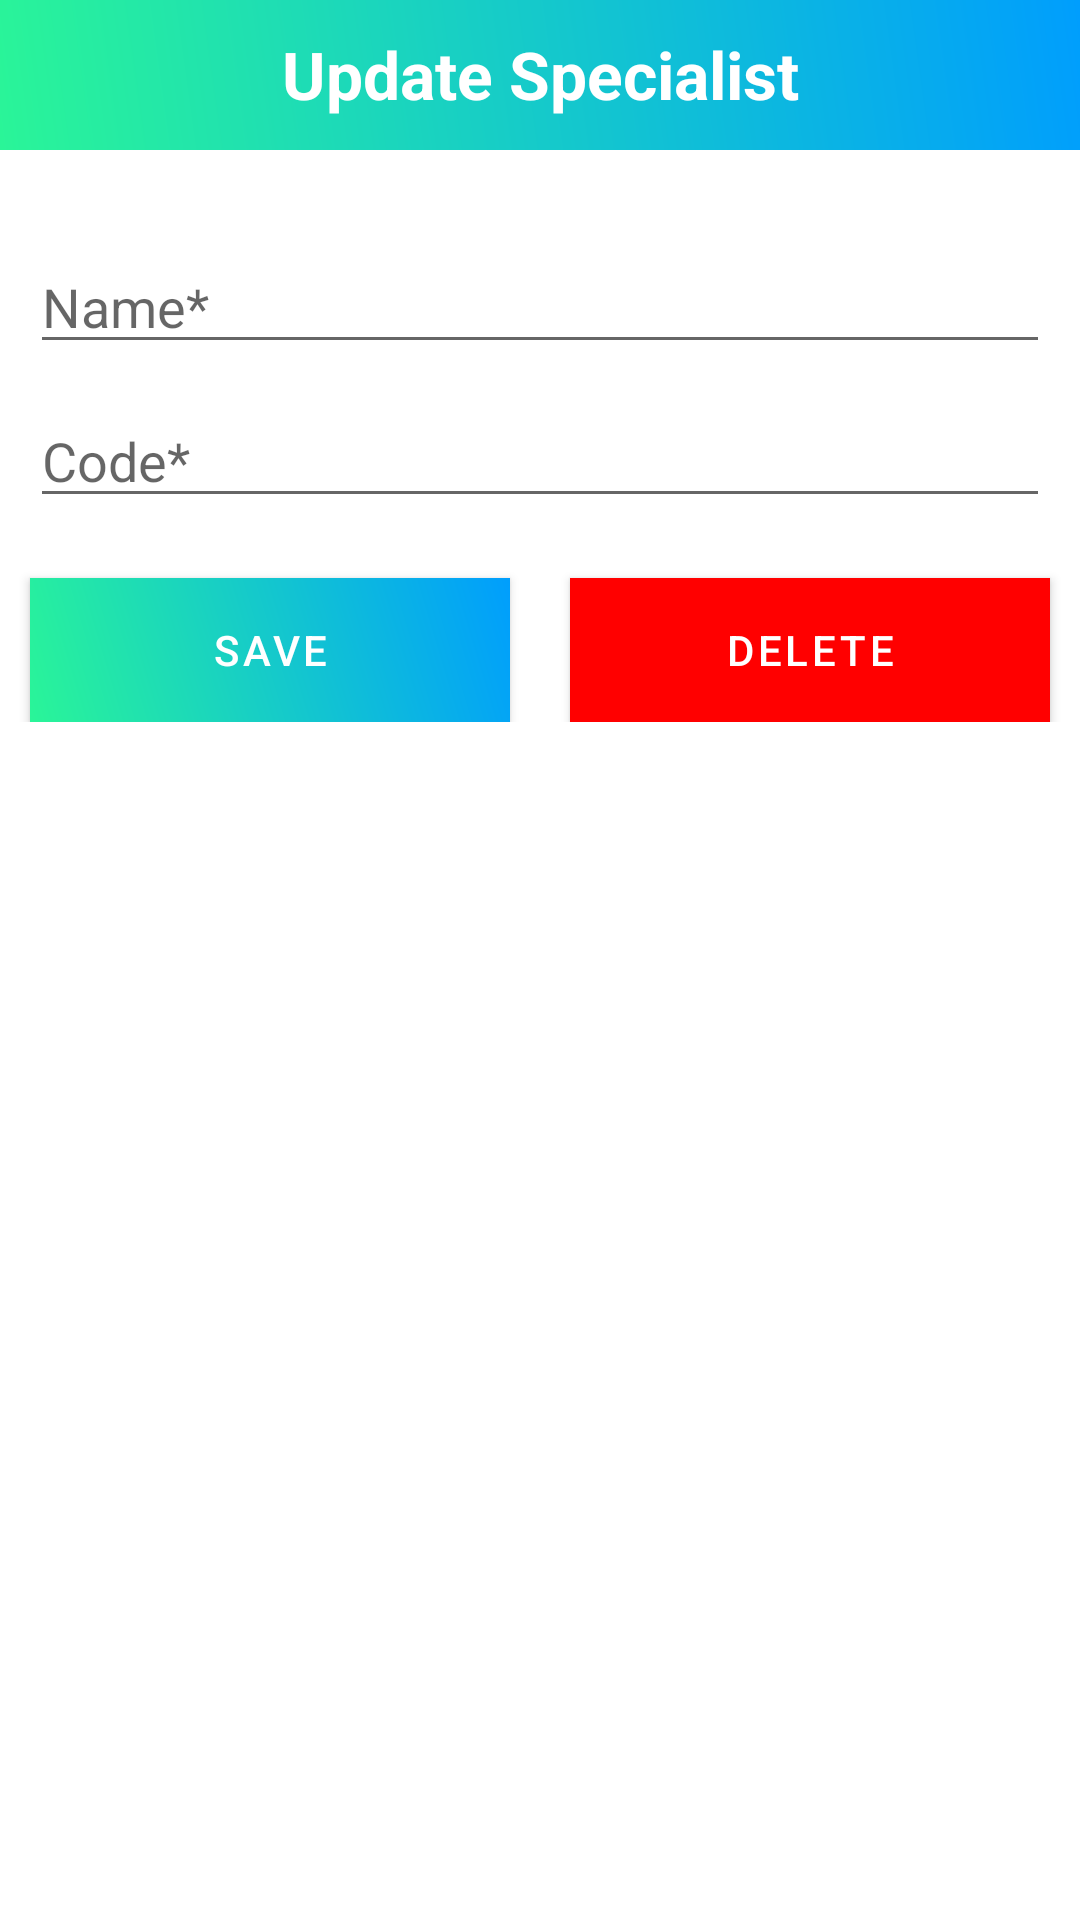

The Android layout XML behind this screen, and the referenced resources:
<!-- AndroidManifest.xml: application theme Theme.BTL -->
<!-- res/layout/activity_update_delete_specialist.xml -->
<?xml version="1.0" encoding="utf-8"?>
<androidx.constraintlayout.widget.ConstraintLayout xmlns:android="http://schemas.android.com/apk/res/android"
    xmlns:app="http://schemas.android.com/apk/res-auto"
    xmlns:tools="http://schemas.android.com/tools"
    android:layout_width="match_parent"
    android:layout_height="match_parent"
    tools:context=".Activity.UpdateDeleteSpecialistActivity">

    <View
        android:id="@+id/progressBarBackground"
        android:layout_width="match_parent"
        android:layout_height="match_parent"
        android:background="#42000000"
        android:translationZ="2dp"
        android:visibility="gone"
        app:layout_constraintBottom_toBottomOf="parent"
        app:layout_constraintLeft_toLeftOf="parent"
        app:layout_constraintRight_toRightOf="parent"
        app:layout_constraintTop_toTopOf="parent" />

    <ProgressBar
        android:id="@+id/progressBar"
        android:layout_width="wrap_content"
        android:layout_height="wrap_content"
        android:layout_centerInParent="true"
        android:translationZ="5dp"
        android:visibility="gone"
        app:layout_constraintBottom_toBottomOf="parent"
        app:layout_constraintLeft_toLeftOf="parent"
        app:layout_constraintRight_toRightOf="parent"
        app:layout_constraintTop_toTopOf="parent" />

    <ScrollView
        android:layout_width="match_parent"
        android:layout_height="wrap_content"
        app:layout_constraintLeft_toLeftOf="parent"
        app:layout_constraintRight_toRightOf="parent"
        app:layout_constraintTop_toTopOf="parent">

        <androidx.constraintlayout.widget.ConstraintLayout
            android:layout_width="match_parent"
            android:layout_height="wrap_content">

            <LinearLayout
                android:id="@+id/title"
                android:layout_width="match_parent"
                android:layout_height="50dp"
                android:background="@drawable/comment_gradient"
                android:orientation="horizontal"
                app:layout_constraintLeft_toLeftOf="parent"
                app:layout_constraintRight_toRightOf="parent"
                app:layout_constraintTop_toTopOf="parent">

                <ImageButton
                    android:id="@+id/btnBackArrow"
                    android:layout_width="50dp"
                    android:layout_height="50dp"
                    android:background="@null"
                    android:rotationY="180"
                    android:src="@drawable/ic_arrow_right_alt" />

                <com.google.android.material.textview.MaterialTextView
                    android:layout_width="match_parent"
                    android:layout_height="wrap_content"
                    android:layout_marginLeft="-50dp"
                    android:layout_marginTop="10dp"
                    android:gravity="center"
                    android:text="Update Specialist"
                    android:textColor="@color/white"
                    android:textSize="22dp"
                    android:textStyle="bold" />
            </LinearLayout>

            <EditText
                android:id="@+id/name"
                android:layout_width="match_parent"
                android:layout_height="wrap_content"
                android:layout_marginLeft="10dp"
                android:layout_marginTop="30dp"
                android:layout_marginRight="10dp"
                android:layout_marginBottom="10dp"
                android:hint="Name*"
                android:textColor="@color/black"
                app:layout_constraintTop_toBottomOf="@+id/title" />

            <EditText
                android:id="@+id/code"
                android:layout_width="match_parent"
                android:layout_height="wrap_content"
                android:layout_margin="10dp"
                android:hint="Code*"
                android:textColor="@color/black"
                app:layout_constraintTop_toBottomOf="@+id/name" />

            <LinearLayout
                android:layout_width="match_parent"
                android:layout_height="wrap_content"
                android:orientation="horizontal"
                android:weightSum="2"
                app:layout_constraintLeft_toLeftOf="parent"
                app:layout_constraintRight_toRightOf="parent"
                app:layout_constraintTop_toBottomOf="@id/code">

                <com.google.android.material.button.MaterialButton
                    android:id="@+id/btnSave"
                    android:layout_width="match_parent"
                    android:layout_height="wrap_content"
                    android:layout_marginLeft="10dp"
                    android:layout_marginTop="20dp"
                    android:layout_marginRight="10dp"
                    android:layout_weight="1"
                    android:background="@drawable/comment_gradient"
                    android:text="Save"
                    app:backgroundTint="@null"
                    app:layout_constraintLeft_toLeftOf="parent"
                    app:layout_constraintRight_toRightOf="parent"
                    app:layout_constraintTop_toBottomOf="@id/code" />

                <com.google.android.material.button.MaterialButton
                    android:id="@+id/btnDelete"
                    android:layout_width="match_parent"
                    android:layout_height="wrap_content"
                    android:layout_marginLeft="10dp"
                    android:layout_marginTop="20dp"
                    android:layout_marginRight="10dp"
                    android:layout_weight="1"
                    android:background="@color/red"
                    android:text="Delete"
                    app:backgroundTint="@null"
                    app:layout_constraintLeft_toLeftOf="parent"
                    app:layout_constraintRight_toRightOf="parent"
                    app:layout_constraintTop_toBottomOf="@id/code" />
            </LinearLayout>
        </androidx.constraintlayout.widget.ConstraintLayout>
    </ScrollView>

</androidx.constraintlayout.widget.ConstraintLayout>
<!-- resources referenced by this layout -->
<resources>
  <color name="black">#FF000000</color>
  <color name="red">#FF0000</color>
  <color name="white">#FFFFFFFF</color>
  <!-- drawable comment_gradient (drawable) -->
  <?xml version="1.0" encoding="utf-8"?>
  <shape xmlns:android="http://schemas.android.com/apk/res/android"
      android:shape="rectangle">
  
      <gradient android:angle="45"
          android:endColor="#009EFD"
          android:startColor="#2AF598"
          android:type="linear" />
  </shape>
  <style name="Theme.BTL" parent="Theme.MaterialComponents.DayNight.NoActionBar">
          
          <item name="colorPrimary">@color/purple_500</item>
          <item name="colorPrimaryVariant">@color/purple_700</item>
          <item name="colorOnPrimary">@color/white</item>
          
          <item name="colorSecondary">@color/teal_200</item>
          <item name="colorSecondaryVariant">@color/teal_700</item>
          <item name="colorOnSecondary">@color/black</item>
          
          <item name="android:statusBarColor">?attr/colorPrimaryVariant</item>
          
      </style>
  <color name="purple_500">#FF6200EE</color>
  <color name="purple_700">#FF3700B3</color>
  <color name="teal_200">#FF03DAC5</color>
  <color name="teal_700">#FF018786</color>
</resources>
